Image classification data set "boring_cls_dataset" (minhpqtakeuchi-debug/boring-reader on GitHub). Class labels (2): body, head.

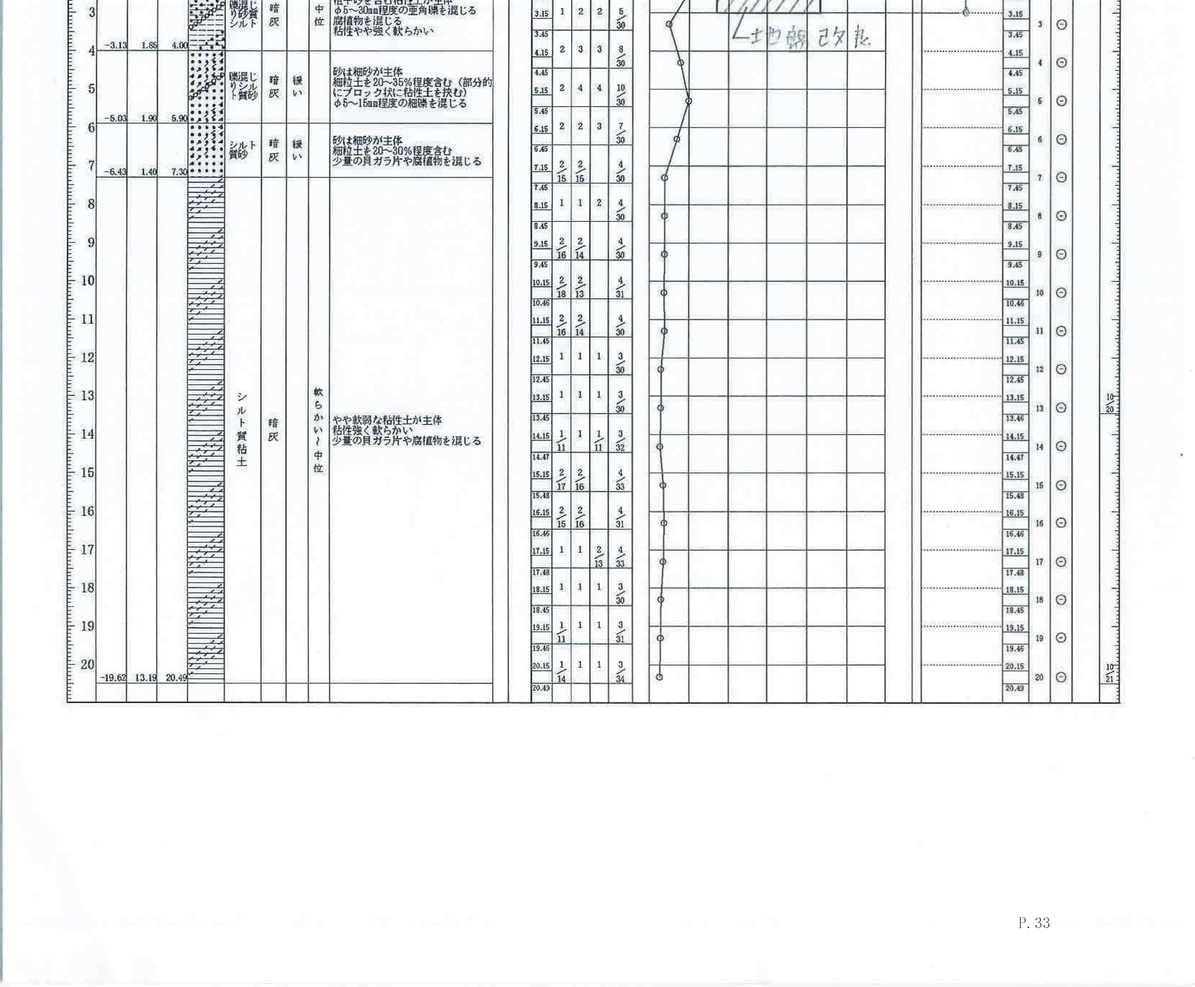
Label: body

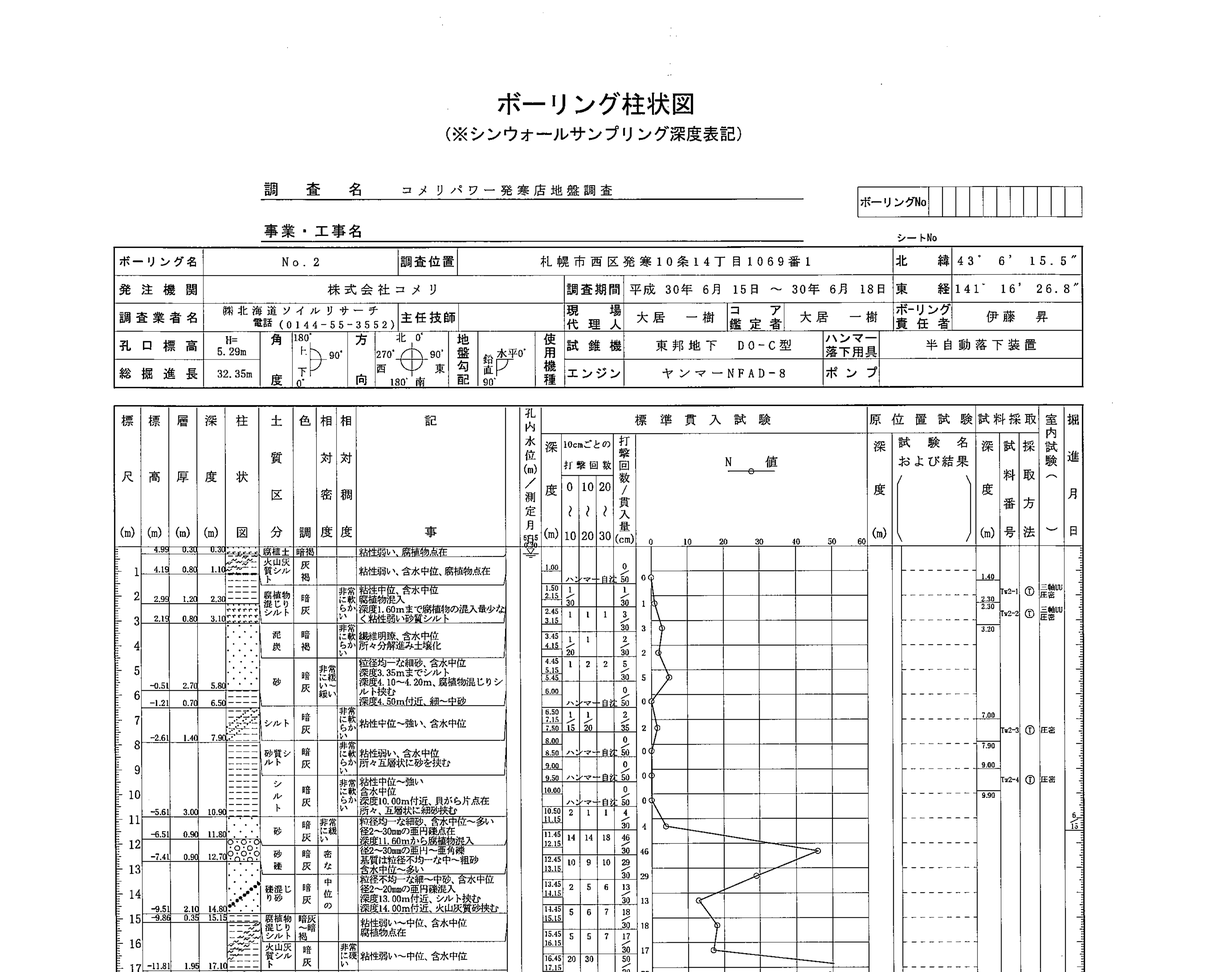
Label: head

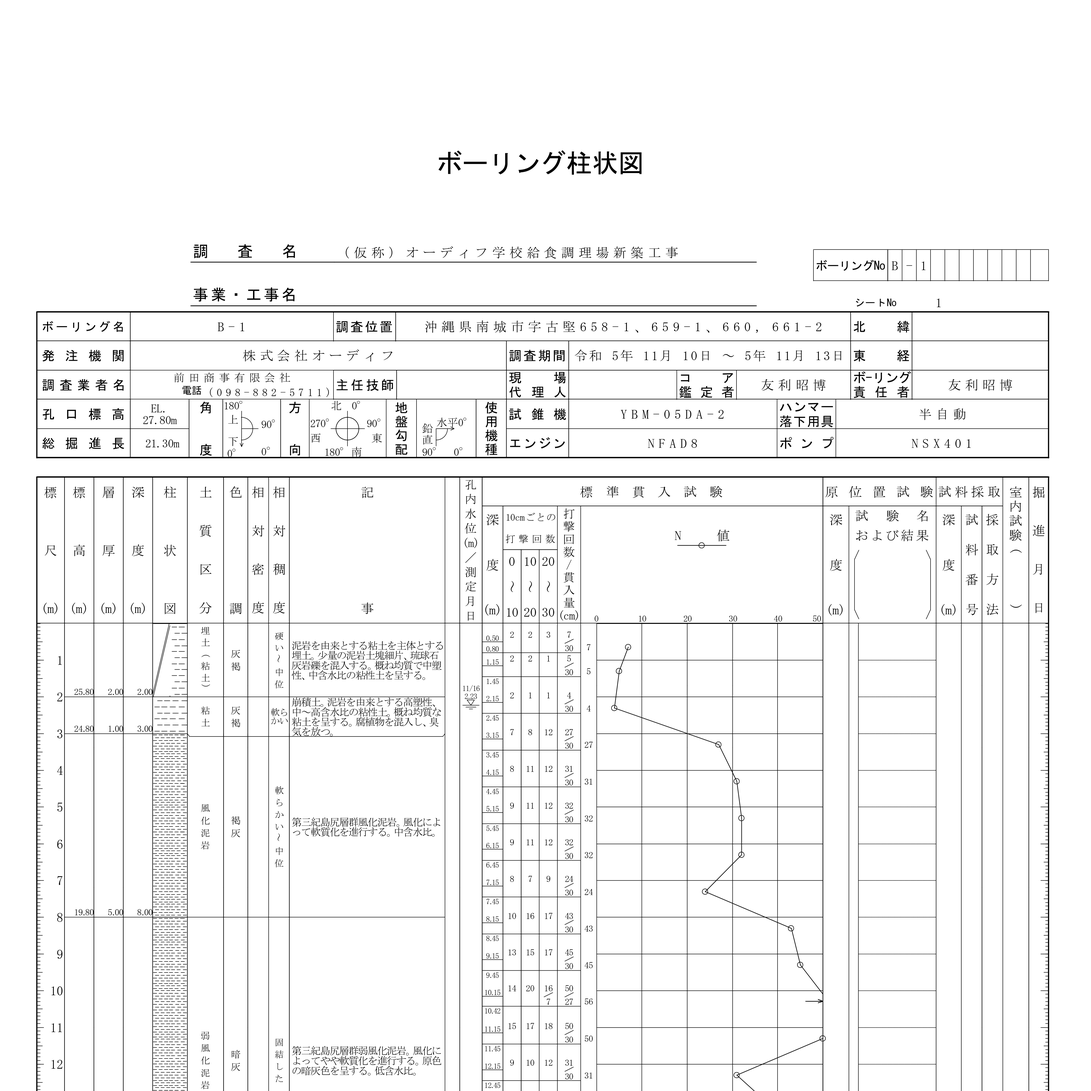
Label: head

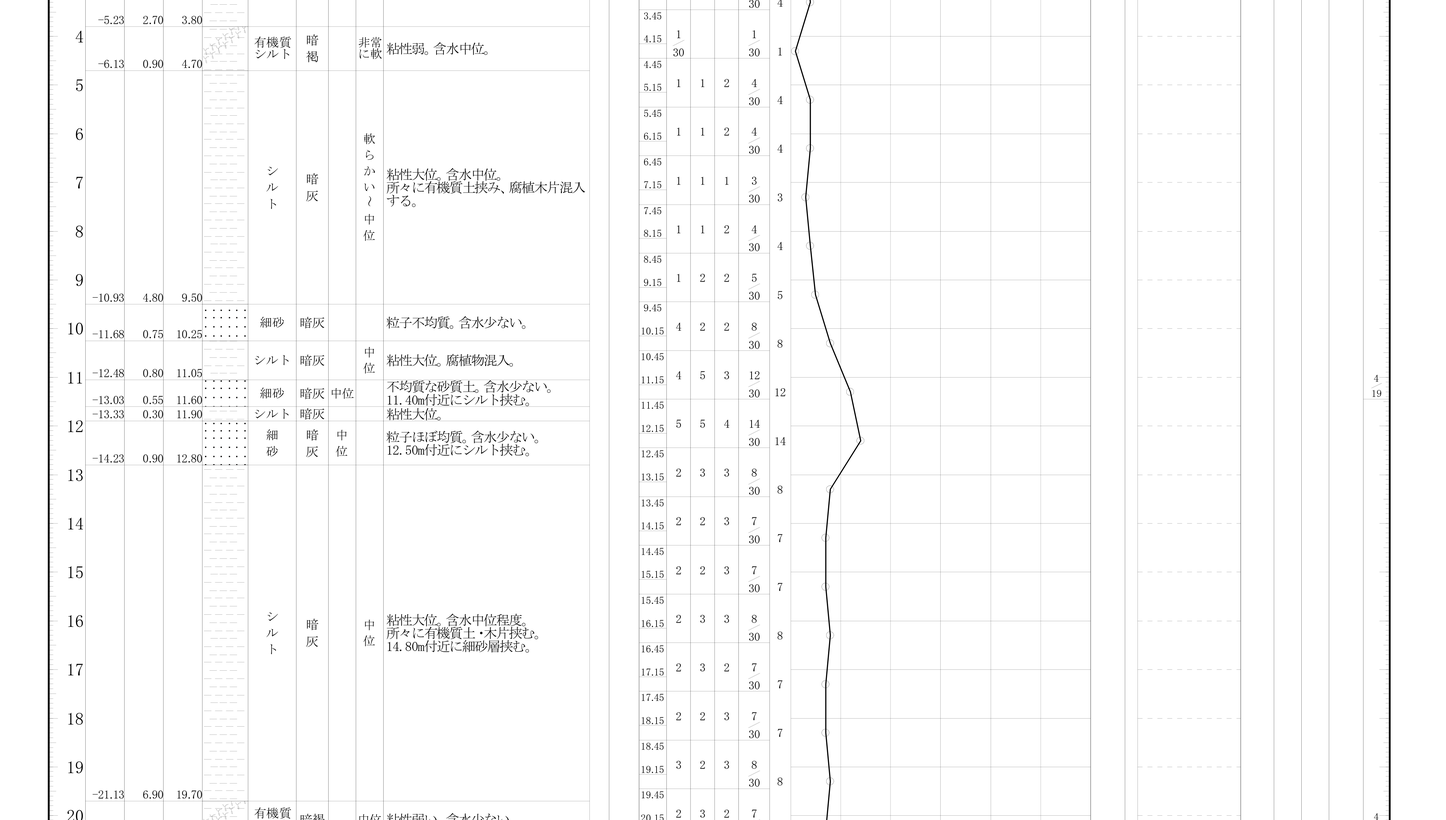
Label: body

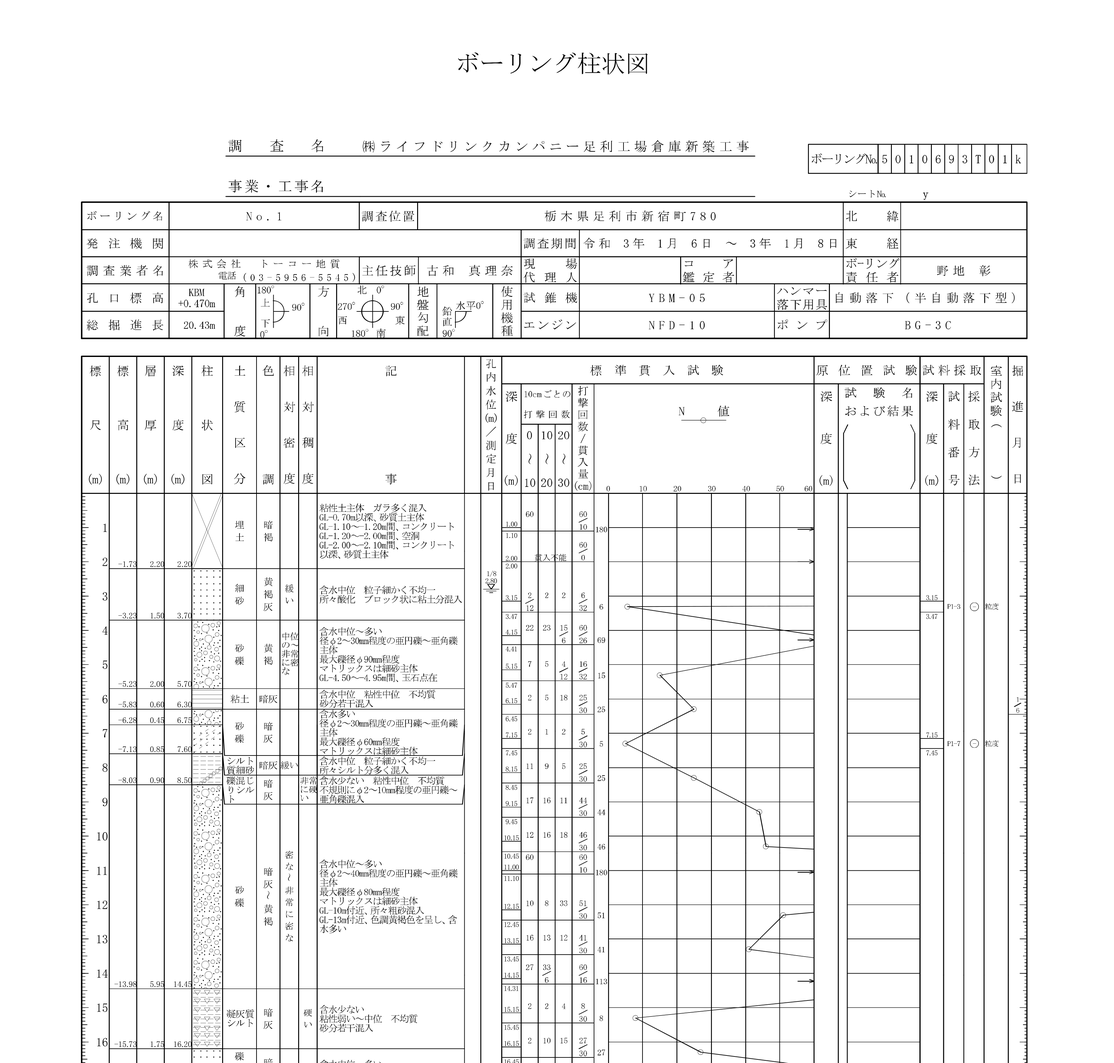
Label: head

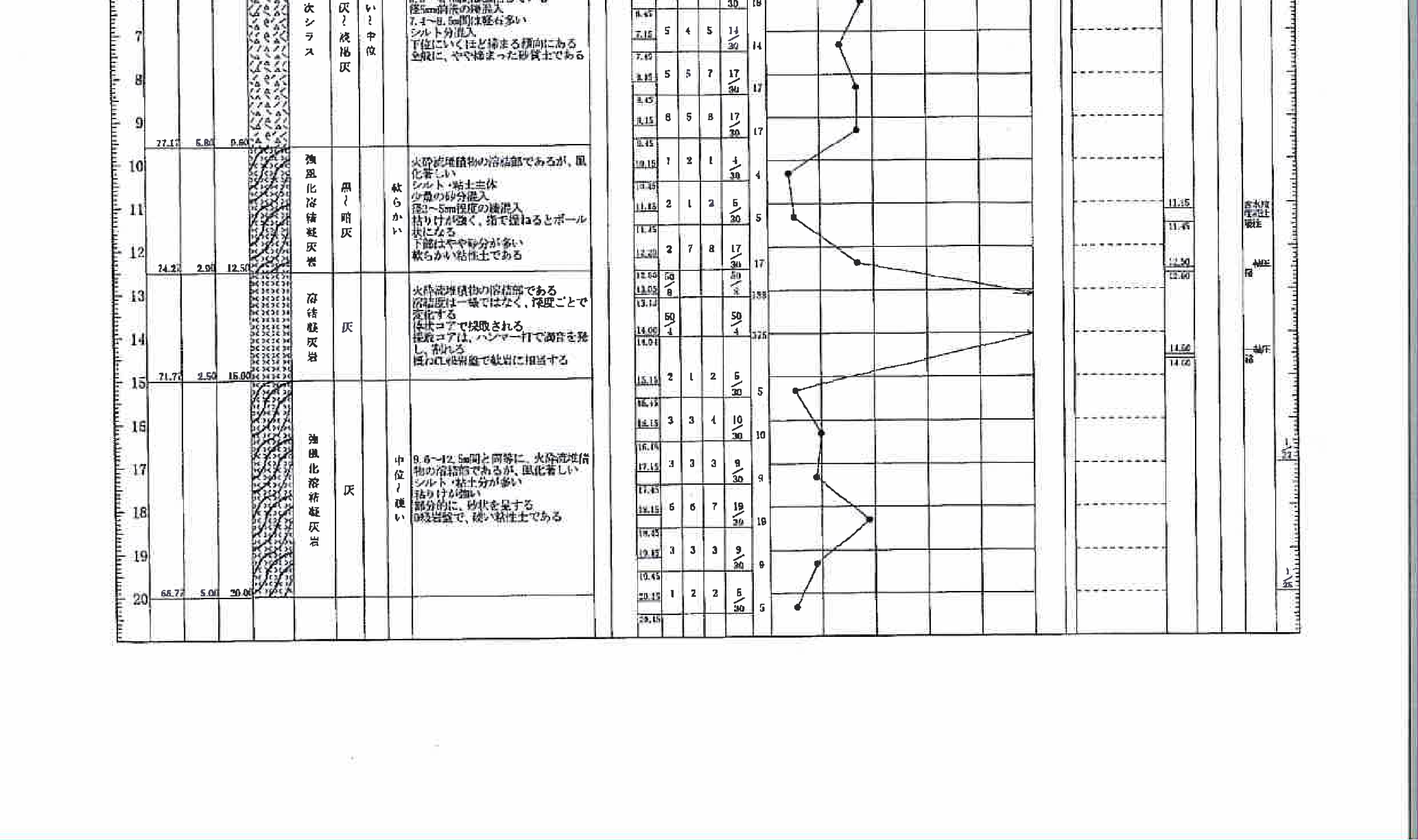
Label: body
